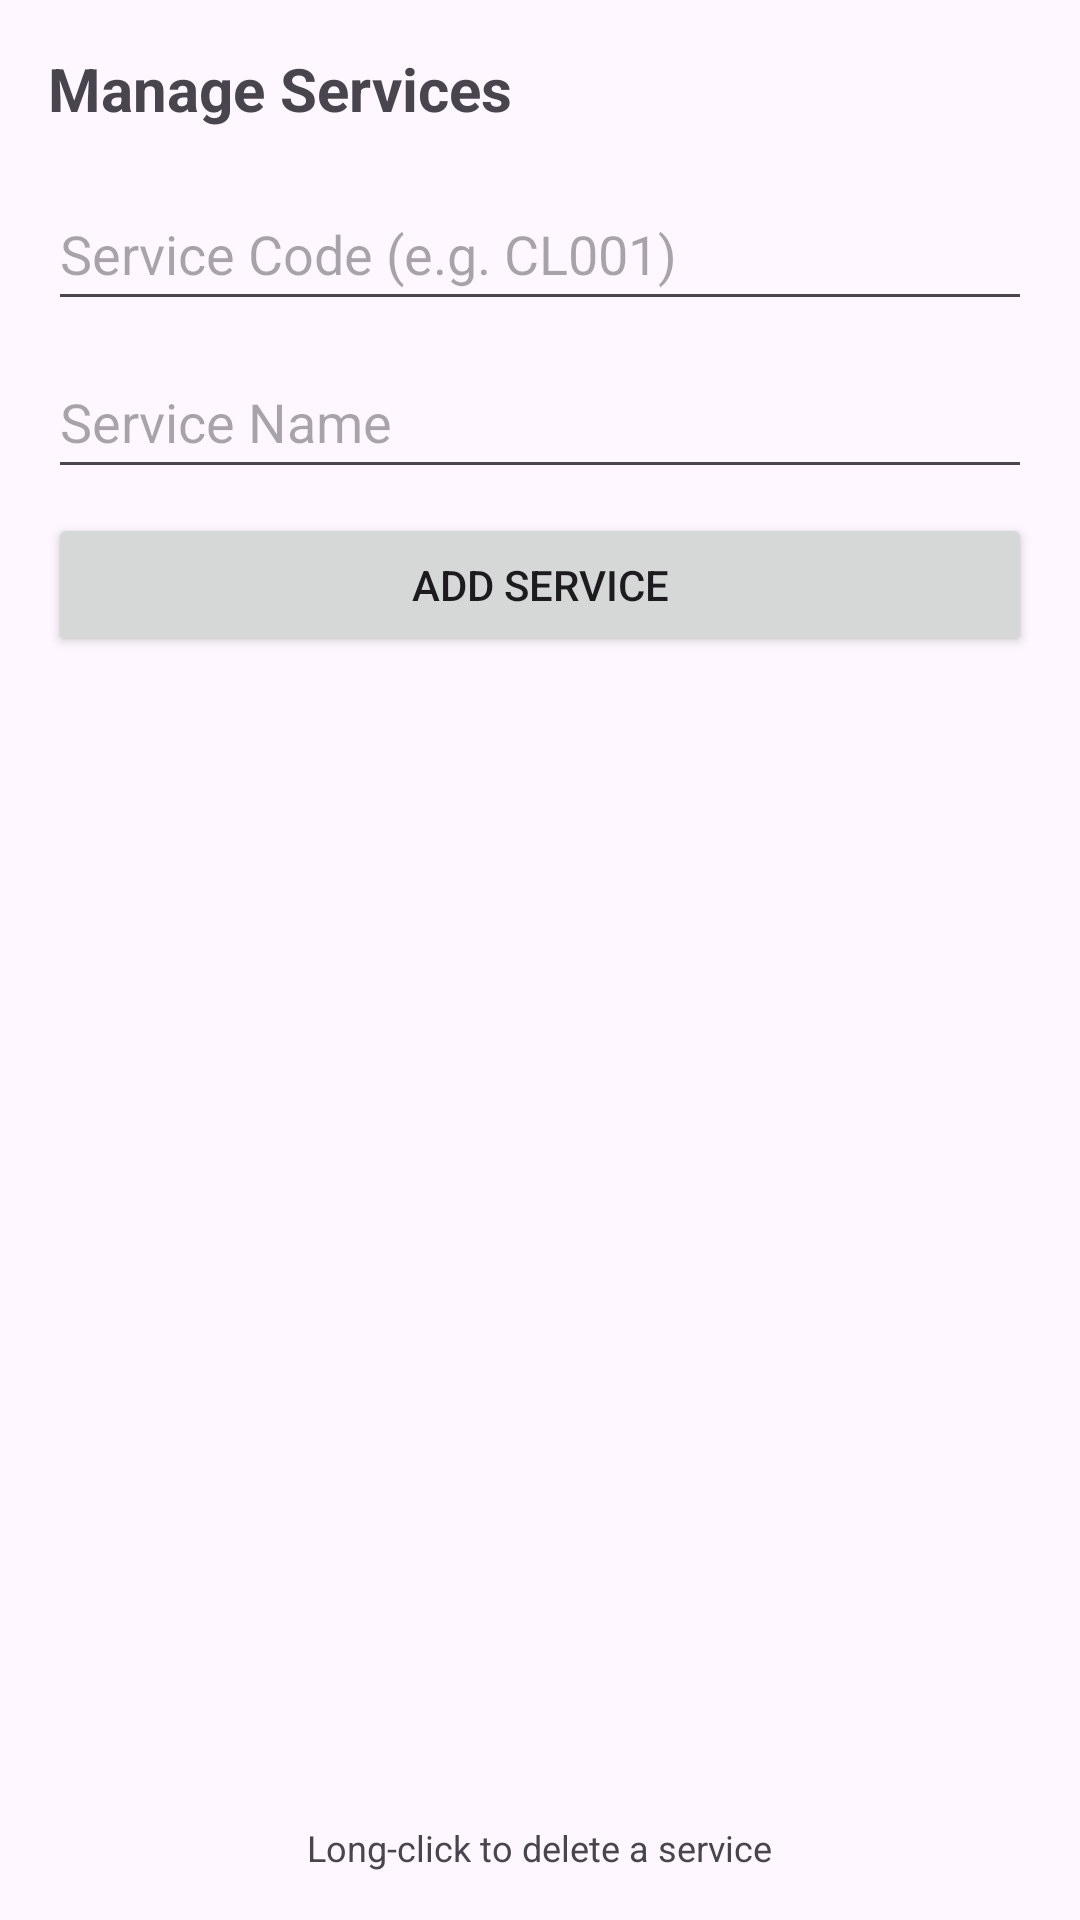

Layout XML and referenced resources for this Android screen:
<!-- AndroidManifest.xml: application theme Theme.HOSPITALAPP -->
<!-- res/layout/activity_manage_services.xml -->
<?xml version="1.0" encoding="utf-8"?>
<LinearLayout xmlns:android="http://schemas.android.com/apk/res/android"
    android:layout_width="match_parent"
    android:layout_height="match_parent"
    android:orientation="vertical"
    android:padding="16dp">

    <TextView
        android:layout_width="wrap_content"
        android:layout_height="wrap_content"
        android:text="Manage Services"
        android:textSize="20sp"
        android:textStyle="bold"
        android:layout_marginBottom="16dp"/>

    <EditText
        android:id="@+id/etServiceCode"
        android:layout_width="match_parent"
        android:layout_height="wrap_content"
        android:hint="Service Code (e.g. CL001)"
        android:minHeight="48dp" />

    <EditText
        android:id="@+id/etServiceName"
        android:layout_width="match_parent"
        android:layout_height="wrap_content"
        android:layout_marginTop="8dp"
        android:hint="@string/service_name"
        android:minHeight="48dp" />

    <Button
        android:id="@+id/btnAddService"
        android:layout_width="match_parent"
        android:layout_height="wrap_content"
        android:text="Add Service"
        android:layout_marginTop="8dp"/>

    <ListView
        android:id="@+id/lvServices"
        android:layout_width="match_parent"
        android:layout_height="0dp"
        android:layout_weight="1"
        android:layout_marginTop="16dp"/>

    <TextView
        android:layout_width="wrap_content"
        android:layout_height="wrap_content"
        android:text="Long-click to delete a service"
        android:layout_gravity="center"
        android:layout_marginTop="8dp"
        android:textSize="12sp"/>

</LinearLayout>
<!-- resources referenced by this layout -->
<resources>
  <string name="service_name">Service Name</string>
  <style name="Theme.HOSPITALAPP" parent="Base.Theme.HOSPITALAPP" />
  <style name="Base.Theme.HOSPITALAPP" parent="Theme.Material3.DayNight.NoActionBar">
          
          
      </style>
</resources>
